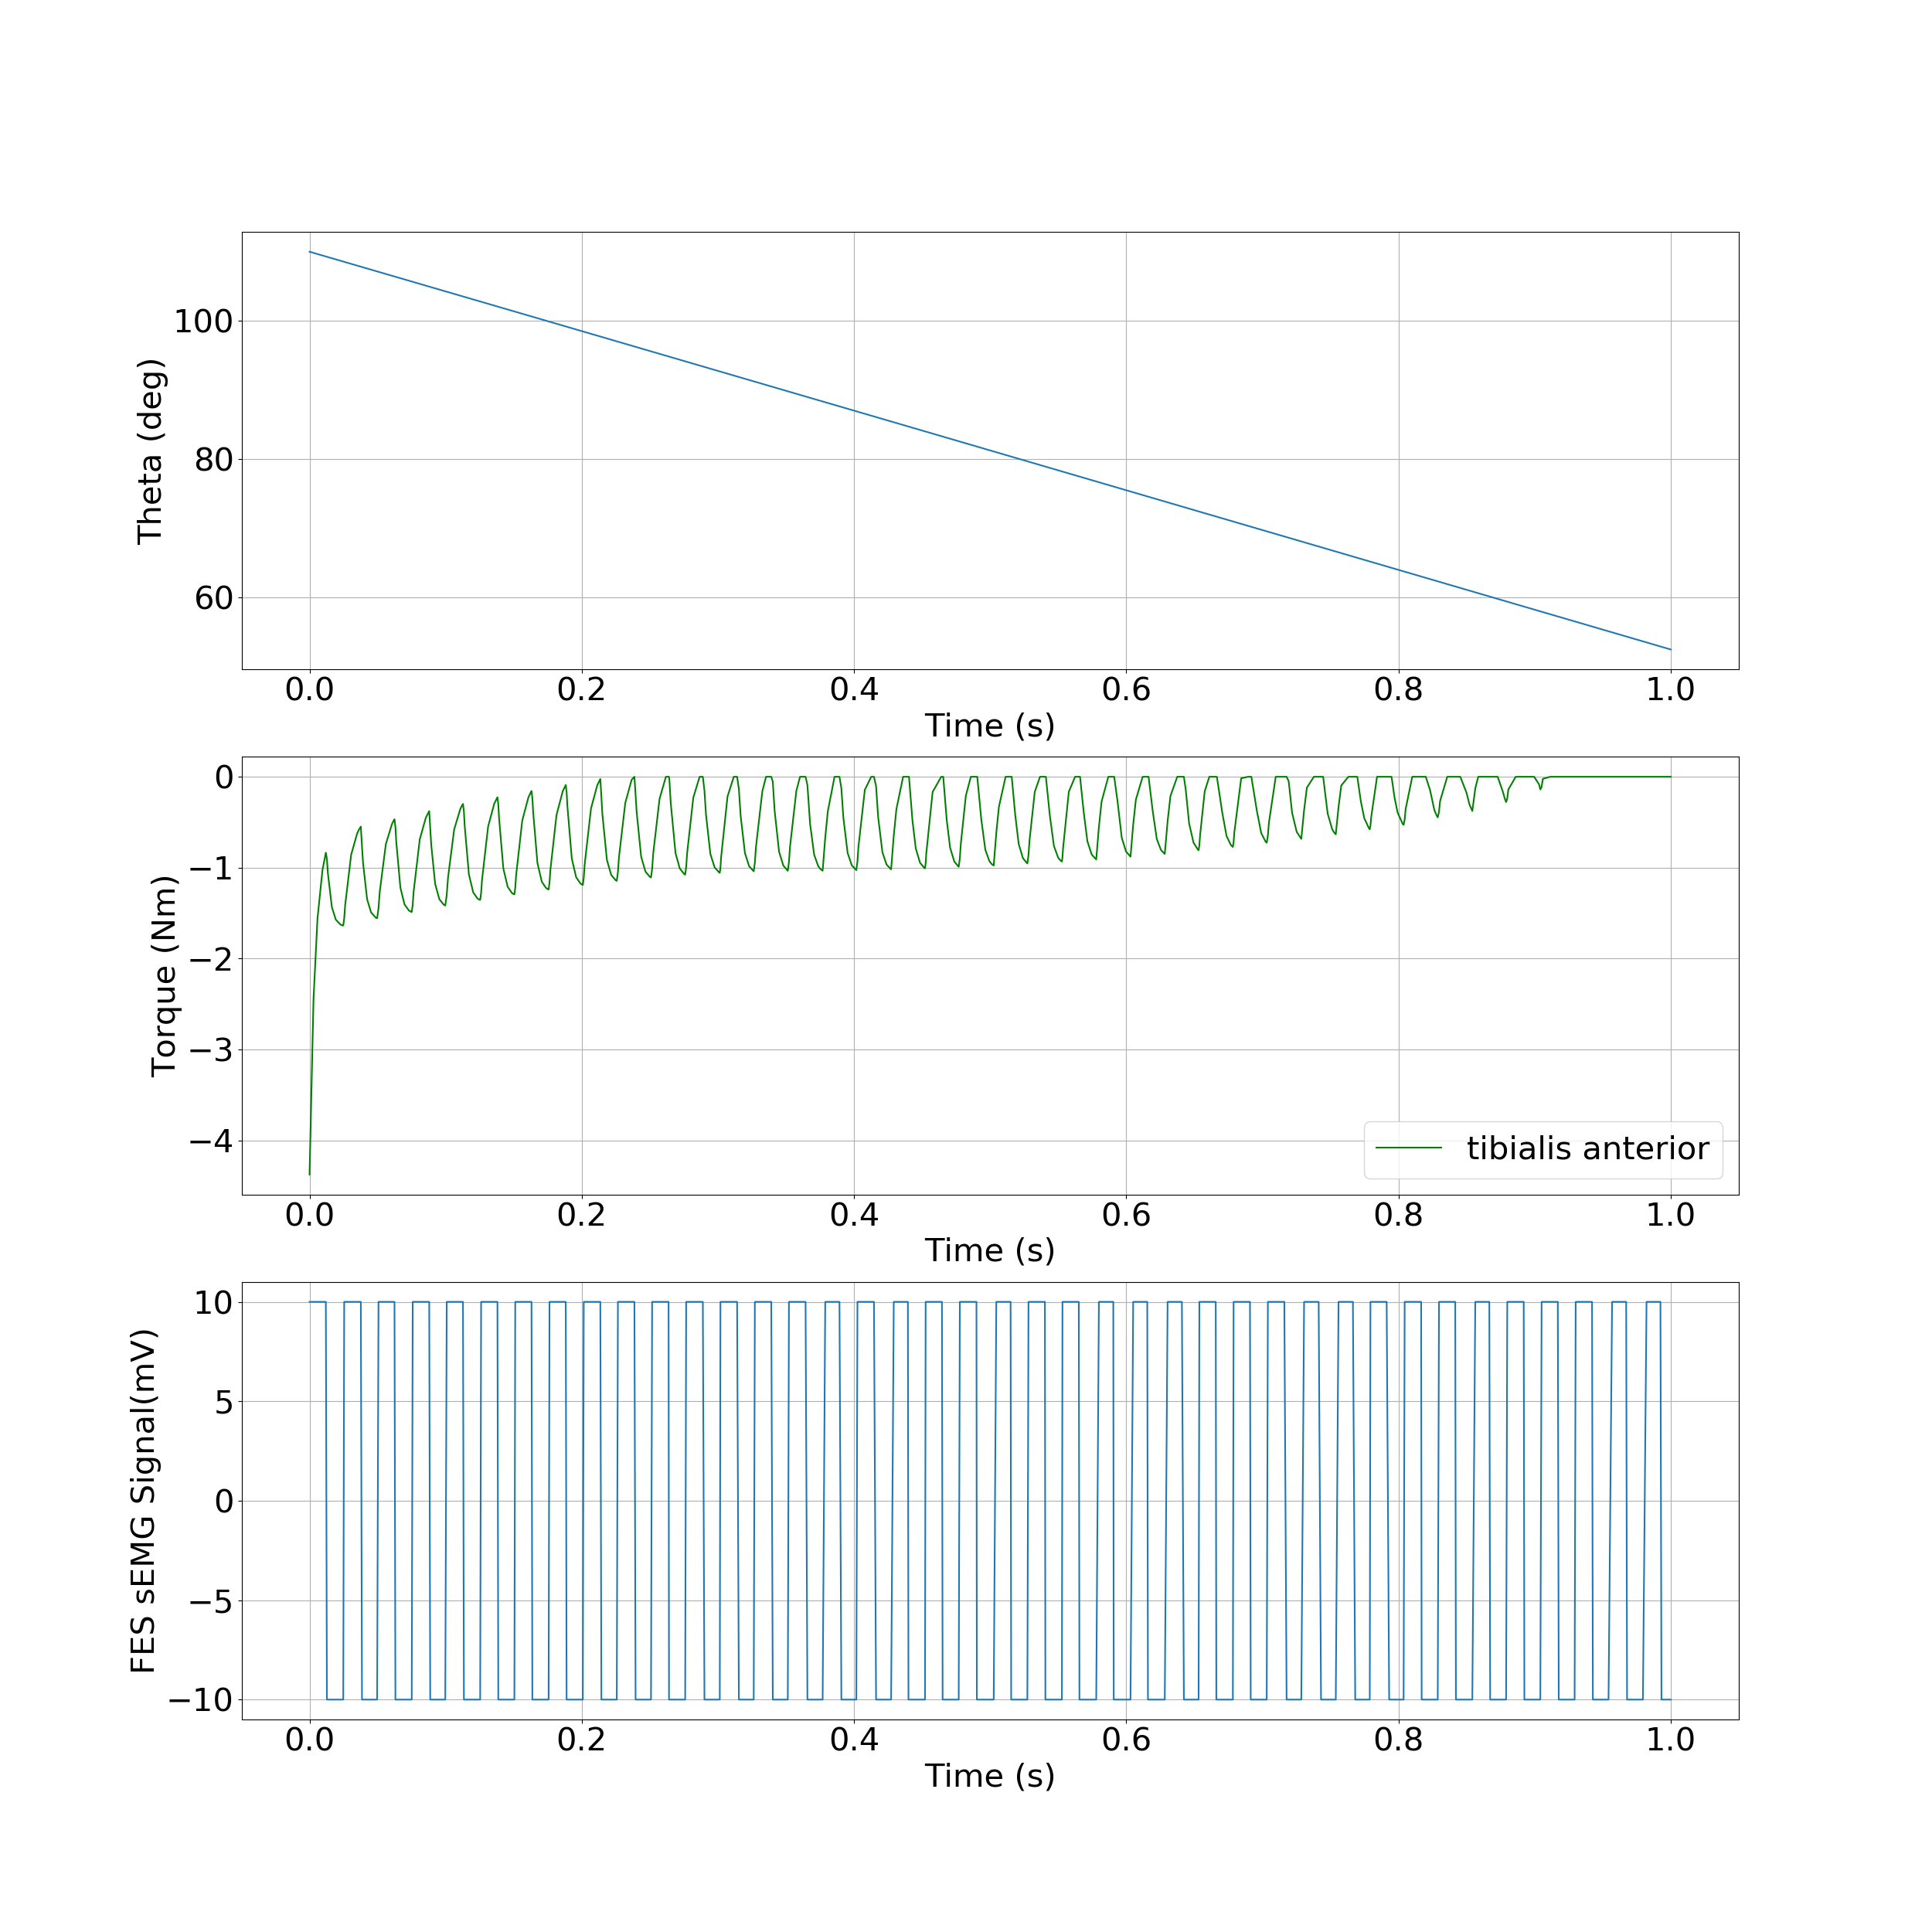

The file beside this chart, header and first rows:
, time, theta, torque
0, 0.0, 1.92, -4.376
1, 0.002909, 1.917, -2.446
2, 0.005802, 1.914, -1.565
3, 0.009493, 1.91, -1.025
4, 0.01197, 1.908, -0.8349
5, 0.01275, 1.907, -0.9039
6, 0.01345, 1.906, -1.06
7, 0.01642, 1.903, -1.436
8, 0.01928, 1.901, -1.572
9, 0.02279, 1.897, -1.627
10, 0.02406, 1.896, -1.634
11, 0.02475, 1.895, -1.636
12, 0.02545, 1.894, -1.559
13, 0.02613, 1.894, -1.416
14, 0.03054, 1.889, -0.8592
15, 0.03494, 1.885, -0.6246
16, 0.0363, 1.884, -0.5819
17, 0.03767, 1.882, -0.5482
18, 0.03852, 1.881, -0.7674
19, 0.03932, 1.881, -0.9508
20, 0.04228, 1.878, -1.347
21, 0.04519, 1.875, -1.492
22, 0.04863, 1.871, -1.55
23, 0.04964, 1.87, -1.556
24, 0.05065, 1.869, -1.447
25, 0.05158, 1.868, -1.263
26, 0.05605, 1.864, -0.7409
27, 0.06056, 1.859, -0.5186
28, 0.06173, 1.858, -0.4845
29, 0.0624, 1.857, -0.4676
30, 0.06307, 1.857, -0.5506
31, 0.06368, 1.856, -0.7125
32, 0.06673, 1.853, -1.22
33, 0.06979, 1.85, -1.405
34, 0.07302, 1.847, -1.472
35, 0.07435, 1.845, -1.484
36, 0.07507, 1.845, -1.487
37, 0.07578, 1.844, -1.408
38, 0.07647, 1.843, -1.261
39, 0.08096, 1.839, -0.6896
40, 0.08542, 1.834, -0.4495
41, 0.08791, 1.832, -0.3774
42, 0.08865, 1.831, -0.5718
43, 0.08937, 1.83, -0.7455
44, 0.09227, 1.828, -1.178
45, 0.09532, 1.824, -1.347
46, 0.09863, 1.821, -1.408
47, 0.0997, 1.82, -1.416
48, 0.1008, 1.819, -1.3
49, 0.1017, 1.818, -1.107
50, 0.1062, 1.814, -0.5784
51, 0.1108, 1.809, -0.3507
52, 0.112, 1.808, -0.3154
53, 0.1127, 1.807, -0.2981
54, 0.1134, 1.806, -0.3826
55, 0.114, 1.806, -0.5464
56, 0.1171, 1.803, -1.073
57, 0.1202, 1.8, -1.272
58, 0.1234, 1.796, -1.339
59, 0.1247, 1.795, -1.351
... 400 more rows
